Run: headless pygame with SDL's dummy video driver; simulated clock (each Clock.tick advances the game by its frame time, no real sleeping); random seed 0; keys injected as events and as key.get_pressed() state; no mouse input.
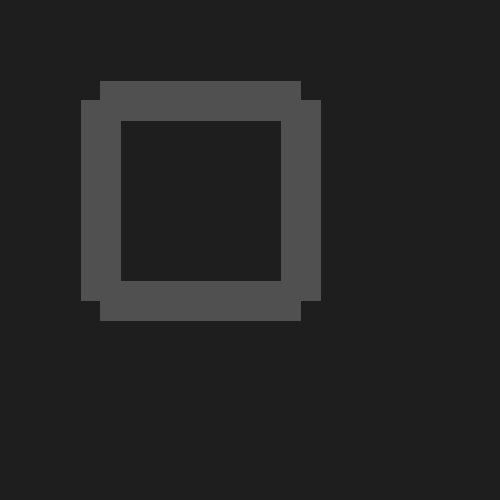
Frame 1 of 4 · flips 1–60 · no input
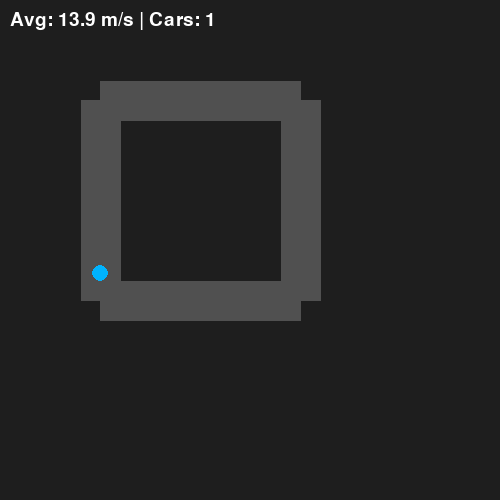
Frame 2 of 4 · flips 61–180 · tapped SPACE, RETURN · held RIGHT (→), D
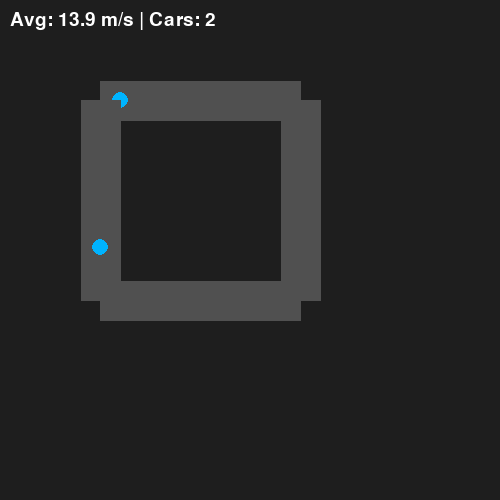
Frame 3 of 4 · flips 181–300 · held DOWN (↓), S
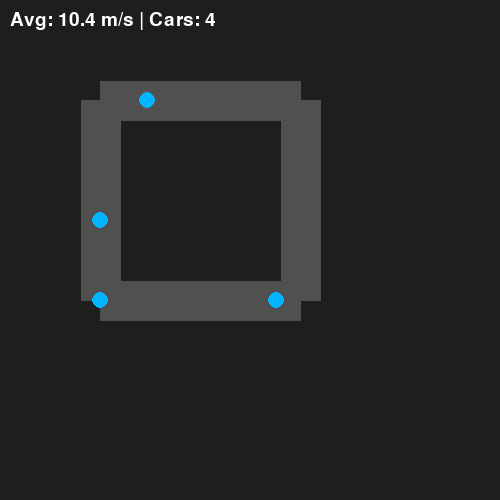
Frame 4 of 4 · flips 301–420 · held LEFT (←), A, UP (↑), W

The pygame program that drew these frames:

import pygame, random, sys
pygame.init()

W, H = 500, 500
screen = pygame.display.set_mode((W, H))
clock = pygame.time.Clock()
font = pygame.font.SysFont(None, 28)

# === MODEL ===
class Segment:
    def __init__(self, id, length, speed_limit=13.9):
        self.id, self.length, self.speed_limit = id, length, speed_limit
        self.cars = []
        self.next_segment = None
    def add_car(self, car, pos=0):
        car.segment = self; car.pos = pos; self.cars.append(car)
    def remove_car(self, car): self.cars.remove(car)

class Car:
    def __init__(self):
        self.pos = 0.0
        self.segment = None
        self.length = 4.5
        self.min_gap = 2.0
        self.target_speed = 0.0

# === WORLD ===
segments = {
    'north': Segment('north', 200),
    'east':  Segment('east',  200),
    'south': Segment('south', 200),
    'west':  Segment('west',  200),
}
for s in segments.values(): s.speed_limit = 13.9

# Connect in loop (right turns)
segments['north'].next_segment = segments['east']
segments['east'].next_segment  = segments['south']
segments['south'].next_segment = segments['west']
segments['west'].next_segment  = segments['north']

# === SIMULATION ===
dt = 0
accumulator = 0
STEP = 0.05
spawn_rate = 0.6
spawn_timer = 0

def update_cars(seg):
    if not seg.cars: return
    seg.cars.sort(key=lambda c: c.pos, reverse=True)
    for i, car in enumerate(seg.cars):
        leader_pos = seg.cars[i-1].pos if i > 0 else float('inf')
        gap = leader_pos - car.pos - (seg.cars[i-1].length if i > 0 else 0)
        safe = float('inf') if gap > car.min_gap else 0
        car.target_speed = min(seg.speed_limit, safe)
        car.pos += car.target_speed * STEP

def transfer(seg):
    exiting = [c for c in seg.cars if c.pos >= seg.length]
    for car in exiting:
        seg.remove_car(car)
        next_seg = seg.next_segment
        entry = 0
        if next_seg.cars:
            last = min(next_seg.cars, key=lambda c: c.pos)
            entry = max(0, last.pos - car.length - car.min_gap)
        next_seg.add_car(car, entry)

# === MAIN LOOP ===
while True:
    dt = clock.tick(60) / 1000.0
    accumulator += dt
    spawn_timer += dt

    for e in pygame.event.get():
        if e.type == pygame.QUIT: sys.exit()
        if e.type == pygame.KEYDOWN and e.key == pygame.K_SPACE:
            seg = random.choice(list(segments.values()))
            if not seg.cars or seg.cars[-1].pos > 20:
                seg.add_car(Car(), 0)

    if spawn_timer > 1/spawn_rate:
        seg = random.choice(list(segments.values()))
        if not seg.cars or seg.cars[-1].pos > 20:
            seg.add_car(Car(), 0)
        spawn_timer = 0

    while accumulator >= STEP:
        for seg in segments.values():
            update_cars(seg)
        for seg in segments.values():
            transfer(seg)
        accumulator -= STEP

    # === RENDER ===
    screen.fill((30,30,30))
    ox, oy, size = 100, 100, 200

    draws = {
        'north': ((ox, oy), (ox + size, oy)),
        'east':  ((ox + size, oy), (ox + size, oy + size)),
        'south': ((ox + size, oy + size), (ox, oy + size)),
        'west':  ((ox, oy + size), (ox, oy)),
    }

    for sid, (p1, p2) in draws.items():
        pygame.draw.line(screen, (80,80,80), p1, p2, 40)
        seg = segments[sid]
        for car in seg.cars:
            t = car.pos / seg.length
            x = p1[0] + t * (p2[0] - p1[0])
            y = p1[1] + t * (p2[1] - p1[1])
            pygame.draw.circle(screen, (0,180,255), (int(x), int(y)), 8)

    # Avg speed
    all_cars = [c for seg in segments.values() for c in seg.cars]
    if all_cars:
        avg = sum(c.target_speed for c in all_cars) / len(all_cars)
        txt = font.render(f'Avg: {avg:.1f} m/s | Cars: {len(all_cars)}', True, (255,255,255))
        screen.blit(txt, (10, 10))

    pygame.display.flip()
